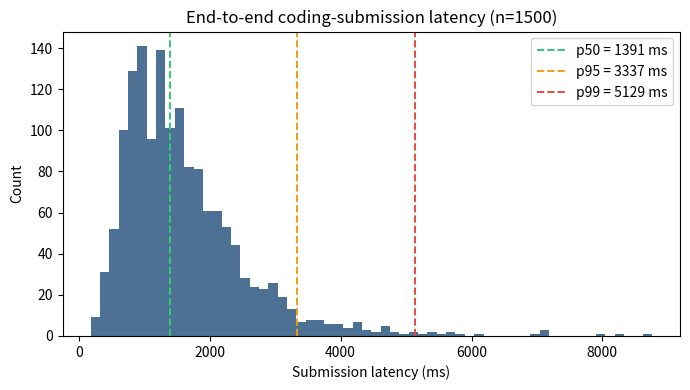

The script that saved this image:
#!/usr/bin/env python3
"""End-to-end submission latency distribution (synthetic until real bench data lands).

Replace SAMPLES with measurements collected by the benchmark harness in
chapter 10. Histogram + p50/p95/p99 markers.
"""
import sys
import numpy as np
import matplotlib.pyplot as plt

rng = np.random.default_rng(2026)
# log-normal mimics realistic compile + run times (skewed long tail)
SAMPLES = rng.lognormal(mean=np.log(1.4), sigma=0.55, size=1500) * 1000  # ms


def main(out_path: str) -> None:
    p50, p95, p99 = np.percentile(SAMPLES, [50, 95, 99])
    fig, ax = plt.subplots(figsize=(7, 4))
    ax.hist(SAMPLES, bins=60, color="#1F4E79", alpha=0.8)
    for label, p, color in [("p50", p50, "#2ecc71"),
                            ("p95", p95, "#f39c12"),
                            ("p99", p99, "#e74c3c")]:
        ax.axvline(p, color=color, linewidth=1.4, linestyle="--",
                   label=f"{label} = {int(p)} ms")
    ax.set_xlabel("Submission latency (ms)")
    ax.set_ylabel("Count")
    ax.set_title("End-to-end coding-submission latency (n=1500)")
    ax.legend()
    fig.tight_layout()
    fig.savefig(out_path, format="pdf", bbox_inches="tight")


if __name__ == "__main__":
    main(sys.argv[1] if len(sys.argv) > 1 else "F10.1_latency-distribution.pdf")
